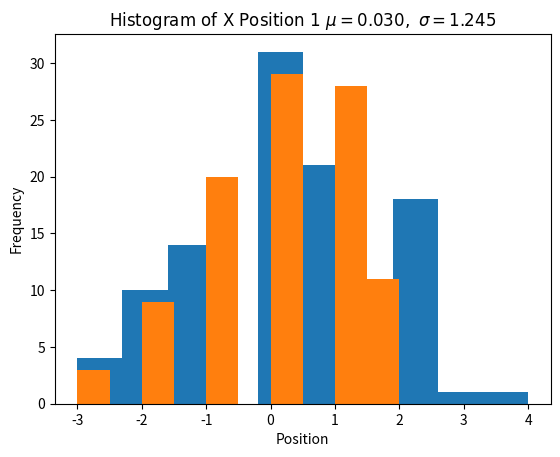

The script that saved this image:
import matplotlib.pyplot as plt

import numpy as np

from scipy.stats import norm

import random as rand

import sys

import csv


def calculate_delta(percent):
    chance = rand.randint(1, 100)
    if 1 <= chance <= percent:
        return -1
    elif percent <= chance <= 2 * percent:
        return 1
    else:
        return 0


data = {}
diffusion_coefficients = []
for percent in range(1, 34):
    data[percent] = np.zeros((100, 100), dtype=object)
    for point in range(len(data[percent])):
        # For loop that simulates a point updating 100 times
        for second in range(len(data[percent][point])):
            delta_x = calculate_delta(percent)
            delta_y = calculate_delta(percent)
            if second == 0:
                data[percent][point][second] = (0, 0)
            else:
                data[percent][point][second] = (
                data[percent][point][second - 1][0] + delta_x, data[percent][point][second - 1][1] + delta_y)

    t_99_X = []
    t_99_Y = []
    for point in data[percent]:
        t_99_X.append(point[99][0])
        t_99_Y.append(point[99][1])
    plt.hist(t_99_X)
    (mu, sigma) = norm.fit(t_99_X)
    plt.title(r'$\mathrm{Histogram\ of\ X\ Position\ } %i\ \mu=%.3f,\ \sigma=%.3f$' % (int(percent), mu, sigma))
    plt.xlabel("Position")
    plt.ylabel("Frequency")
    plt.show()

    plt.hist(t_99_Y)
    (mu, sigma) = norm.fit(t_99_Y)
    plt.title(r'$\mathrm{Histogram\ of\ X\ Position\ } %i\ \mu=%.3f,\ \sigma=%.3f$' % (int(percent), mu, sigma))
    plt.xlabel("Position")
    plt.ylabel("Frequency")
    plt.show()
    sys.exit()


